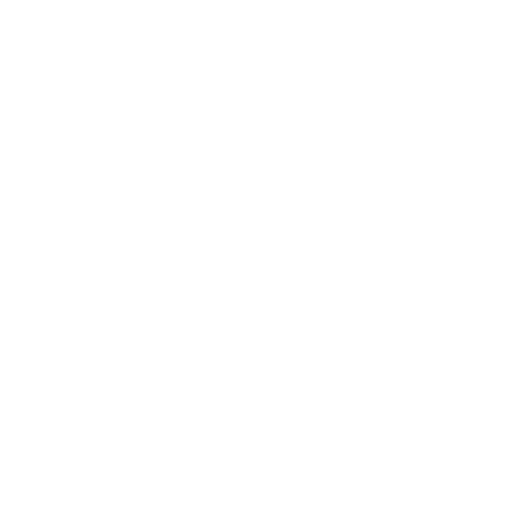
t = 0.00 s
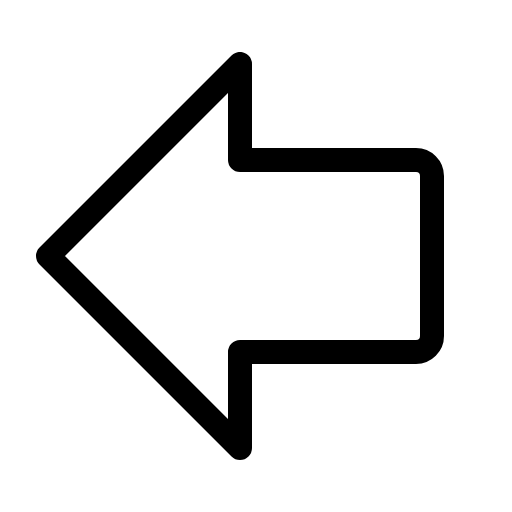
t = 0.38 s
t = 0.75 s: frame unchanged from t = 0.38 s, image omitted
t = 1.13 s: frame unchanged from t = 0.38 s, image omitted

The animated SVG that drew these frames (rendered in a browser with its animation timeline set to each time). Animation: 1 CSS @keyframes rule; one cycle of 1.50 s, repeats indefinitely.

<svg xmlns="http://www.w3.org/2000/svg" viewBox="0 0 256 256">
  <style>
    .draw-line {
      stroke-dasharray: 2000;
      stroke-dashoffset: 0;
    }
    svg:hover .draw-line {
      animation: phosphor-draw-in 1.5s ease-in-out infinite;
    }
    @keyframes phosphor-draw-in {
      0%   { stroke-dashoffset: 2000; }
      100% { stroke-dashoffset: 0; }
    }
  </style><rect width="256" height="256" fill="none"/><path d="M120,32,24,128l96,96V176h88a8,8,0,0,0,8-8V88a8,8,0,0,0-8-8H120Z" fill="none" stroke="currentColor" stroke-linecap="round" stroke-linejoin="round" stroke-width="12" class="draw-line" pathLength="1" style="animation-delay: 0s"/></svg>
